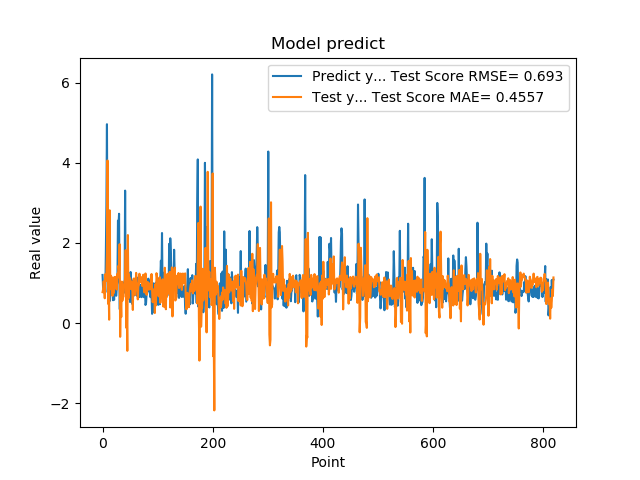

Source data for this figure (header and first rows):
1.201630949974060059e+00, 7.717265956565911855e-01
8.802530169486999512e-01, 8.443454441157404178e-01
8.531429767608642578e-01, 1.042773171813579314e+00
7.591750025749206543e-01, 9.259873960161084661e-01
1.005007982254028320e+00, 6.190017989465897985e-01
7.687720060348510742e-01, 1.220297035655125706e+00
1.740013241767883301e+00, 1.048756413137534871e+00
2.913533687591552734e+00, 1.202994942925505351e+00
4.963075160980224609e+00, 1.712014039876350813e+00
1.471215128898620605e+00, 4.058564839986130934e+00
1.000648975372314453e+00, 4.818606055804049992e-01
8.220189809799194336e-01, 9.207609448159539411e-01
9.362199902534482643e-01, 8.449733508330622977e-02
5.486897230148315430e-01, 2.815019147512105580e+00
1.111255049705505371e+00, 9.701553793962170991e-01
7.148039937019348145e-01, 1.184631031719392436e+00
1.052167057991027832e+00, 8.379919242334535889e-01
8.955980539321898304e-01, 1.145977699336854672e+00
7.769405245780944824e-01, 6.798477194138353719e-01
5.699509978294372559e-01, 1.097325010026886094e+00
8.244060277938842773e-01, 7.447428129170812205e-01
5.800840258598327637e-01, 1.142919374331845317e+00
9.488009810447691761e-01, 9.937687197993995136e-01
7.918390035629272461e-01, 1.153441608129175622e+00
6.937990188598632812e-01, 8.625758666410703324e-01
6.834830045700073242e-01, 1.076656938526433738e+00
9.433320164680479847e-01, 8.373498644689119086e-01
1.032713770866394043e+00, 1.233479390161041911e+00
2.556216001510620117e+00, 1.138677833094385639e+00
2.464895963668823242e+00, 1.434643105576033140e+00
2.728049993515014204e+00, 1.316504607903386415e+00
3.558506965637206476e-01, 1.969629108173600152e+00
3.262020051479339600e-01, -3.425702612124651436e-01
3.781589865684509277e-01, 6.178551764697367554e-01
6.306380033493041992e-01, 1.502581416145627180e-01
8.854129910469055176e-01, 1.035107643769998864e+00
9.743152856826782227e-01, 5.582652720670244761e-01
7.307389974594116211e-01, 6.776062091094252615e-01
9.521890282630921520e-01, 6.560604171291899434e-01
1.011654973030090332e+00, 9.640303341092134604e-01
7.643579840660095215e-01, 1.055447113296532846e+00
3.306220054626464844e+00, 1.058447668517974449e+00
7.543110251426696777e-01, 1.819934050315844543e+00
1.409499049186706321e+00, -1.167768153000346282e-01
6.401469707489013672e-01, 3.050788312149765868e-01
8.640019893646240234e-01, -6.922896664430576719e-01
8.469420075416564941e-01, 2.196878621576380475e+00
7.976629734039306641e-01, 6.157278949725502049e-01
9.555831551551821068e-01, 1.216586356870530405e+00
9.546210169792175293e-01, 1.029566476205878489e+00
5.251880288124084473e-01, 1.115201995350384445e+00
1.275226235389709695e+00, 8.558054119873583776e-01
8.355640172958374023e-01, 1.038666782648499654e+00
7.640249729156494141e-01, 8.448959153667382482e-01
4.752210080623626154e-01, 9.408617389924368579e-01
7.414129972457885742e-01, 3.277325856356065881e-01
1.069700956344604492e+00, 1.097756453886969297e+00
7.892770171165466309e-01, 1.113411243847797216e+00
6.914690136909484863e-01, 9.816653298537175720e-01
7.093830108642578125e-01, 7.034196218617175811e-01
1.115731000900268555e+00, 8.789077609251528811e-01
... 759 more rows
